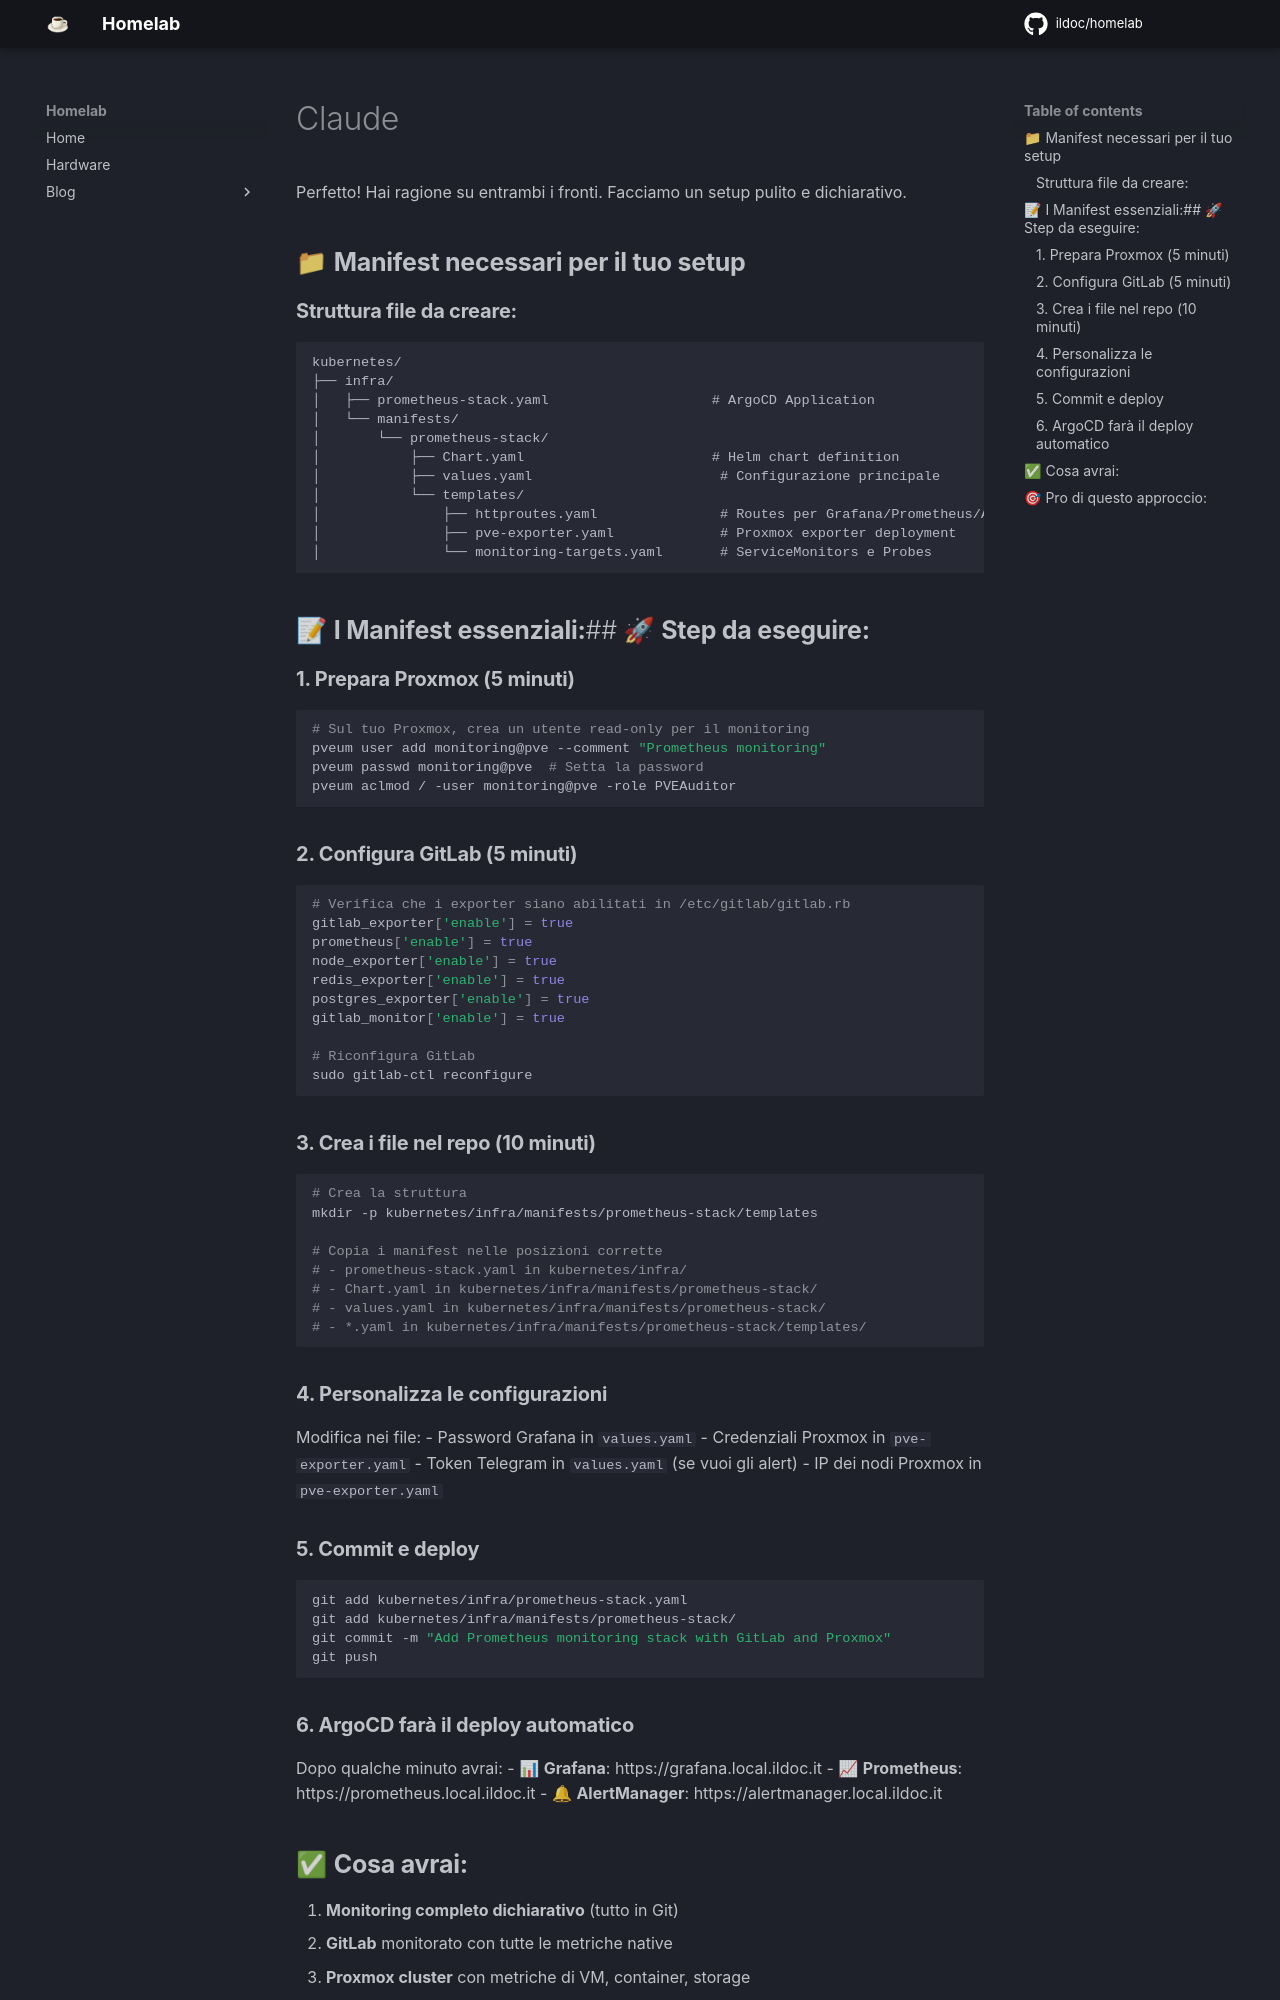

repository: ildoc/homelab · page: kubernetes/monitoring/claude/index.html · generator: mkdocs

Perfetto! Hai ragione su entrambi i fronti. Facciamo un setup pulito e dichiarativo.

## 📁 **Manifest necessari per il tuo setup**

### **Struttura file da creare:**
```
kubernetes/
├── infra/
│   ├── prometheus-stack.yaml                    # ArgoCD Application
│   └── manifests/
│       └── prometheus-stack/
│           ├── Chart.yaml                       # Helm chart definition
│           ├── values.yaml                       # Configurazione principale
│           └── templates/
│               ├── httproutes.yaml               # Routes per Grafana/Prometheus/AlertManager
│               ├── pve-exporter.yaml             # Proxmox exporter deployment
│               └── monitoring-targets.yaml       # ServiceMonitors e Probes
```

## 📝 **I Manifest essenziali:**## 🚀 **Step da eseguire:**

### **1. Prepara Proxmox (5 minuti)**
```bash
# Sul tuo Proxmox, crea un utente read-only per il monitoring
pveum user add monitoring@pve --comment "Prometheus monitoring"
pveum passwd monitoring@pve  # Setta la password
pveum aclmod / -user monitoring@pve -role PVEAuditor
```

### **2. Configura GitLab (5 minuti)**
```bash
# Verifica che i exporter siano abilitati in /etc/gitlab/gitlab.rb
gitlab_exporter['enable'] = true
prometheus['enable'] = true
node_exporter['enable'] = true
redis_exporter['enable'] = true
postgres_exporter['enable'] = true
gitlab_monitor['enable'] = true

# Riconfigura GitLab
sudo gitlab-ctl reconfigure
```

### **3. Crea i file nel repo (10 minuti)**
```bash
# Crea la struttura
mkdir -p kubernetes/infra/manifests/prometheus-stack/templates

# Copia i manifest nelle posizioni corrette
# - prometheus-stack.yaml in kubernetes/infra/
# - Chart.yaml in kubernetes/infra/manifests/prometheus-stack/
# - values.yaml in kubernetes/infra/manifests/prometheus-stack/
# - *.yaml in kubernetes/infra/manifests/prometheus-stack/templates/
```

### **4. Personalizza le configurazioni**
Modifica nei file:
- Password Grafana in `values.yaml`
- Credenziali Proxmox in `pve-exporter.yaml`
- Token Telegram in `values.yaml` (se vuoi gli alert)
- IP dei nodi Proxmox in `pve-exporter.yaml`

### **5. Commit e deploy**
```bash
git add kubernetes/infra/prometheus-stack.yaml
git add kubernetes/infra/manifests/prometheus-stack/
git commit -m "Add Prometheus monitoring stack with GitLab and Proxmox"
git push
```

### **6. ArgoCD farà il deploy automatico**
Dopo qualche minuto avrai:
- 📊 **Grafana**: https://grafana.local.ildoc.it
- 📈 **Prometheus**: https://prometheus.local.ildoc.it
- 🔔 **AlertManager**: https://alertmanager.local.ildoc.it
